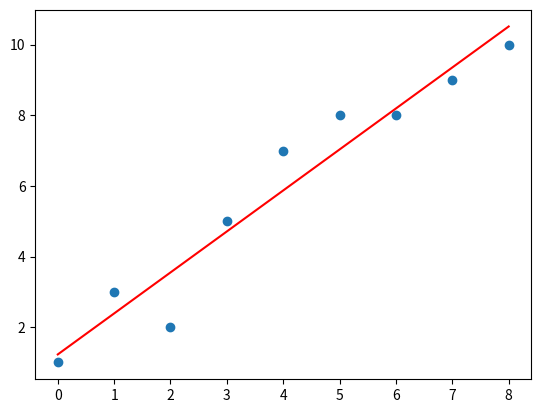

Source code (Python):
import matplotlib.pyplot as plt
import numpy as np
# Link - https://towardsdatascience.com/linear-regression-using-gradient-descent-97a6c8700931
# refer the github link too

#dataset from geeksforgeek

input_data=[0, 1, 2, 3, 4, 5, 6, 7, 8]
output_data=[1, 3, 2, 5, 7, 8, 8, 9, 10]
x=np.array(input_data)
y=np.array(output_data)                             #creating np arrays


t0=1
t1=1
alpha=0.01
m=float(len(x))
epochs=1000


for i in range(epochs):
    predicted_result=t0+(t1*x)
    diff0=sum(y-predicted_result)/(-2*m)
    diff1=sum((y-predicted_result)*x)/(-2*m)
    t0=t0-alpha*diff0
    t1=t1-alpha*diff1

print(t0,t1)

final_fitted_data=t0+(t1*x)
print(t0+(t1*9))
plt.scatter(x,y)
plt.plot([min(x),max(x)],[min(final_fitted_data),max(final_fitted_data)],color='red')
plt.show()
